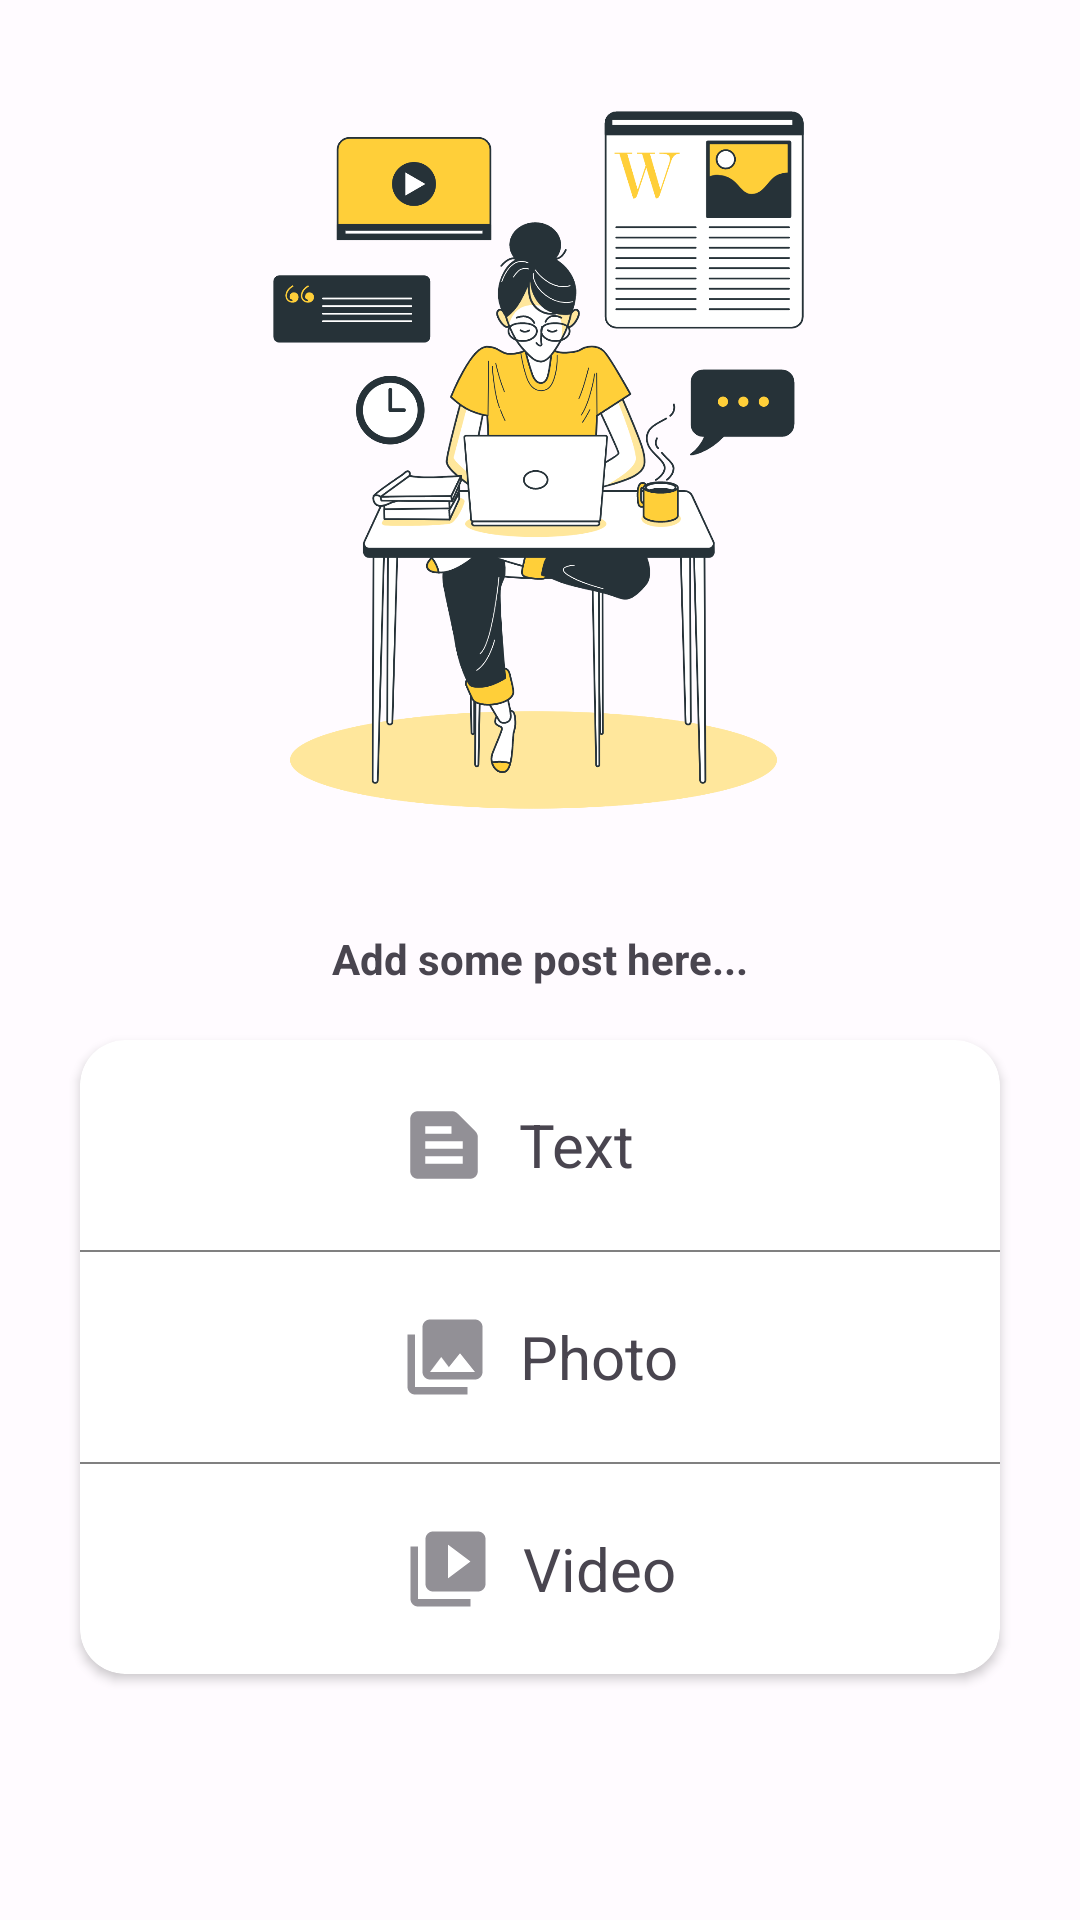

This screen was rendered from an Android layout file. Write that file and the resources it references.
<!-- AndroidManifest.xml: application theme Theme.YouPost -->
<!-- res/layout/fragment_add.xml -->
<?xml version="1.0" encoding="utf-8"?>
<androidx.coordinatorlayout.widget.CoordinatorLayout xmlns:android="http://schemas.android.com/apk/res/android"
    android:layout_width="match_parent"
    android:layout_height="match_parent"
    xmlns:app="http://schemas.android.com/apk/res-auto">

    <LinearLayout
        android:layout_width="match_parent"
        android:layout_height="match_parent"
        android:orientation="vertical">

        <ImageView
            android:layout_width="match_parent"
            android:layout_height="300dp"
            android:src="@drawable/post_img"/>
        <TextView
            android:layout_width="wrap_content"
            android:layout_height="wrap_content"
            android:text="Add some post here..."
            android:textStyle="bold"
            android:layout_marginVertical="10dp"
            android:layout_gravity="center_horizontal"/>

        <androidx.cardview.widget.CardView
            android:layout_width="match_parent"
            android:layout_height="wrap_content"
            android:layout_marginHorizontal="20dp"
            android:layout_gravity="center_horizontal"
            android:elevation="3dp"
            app:cardUseCompatPadding="true"
            app:cardCornerRadius="15dp">

            <LinearLayout
                android:layout_width="match_parent"
                android:layout_height="wrap_content"
                android:orientation="vertical">

                <LinearLayout
                    android:id="@+id/layoutText"
                    android:orientation="horizontal"
                    android:layout_width="wrap_content"
                    android:layout_marginTop="5dp"
                    android:layout_gravity="center"
                    android:layout_height="wrap_content"
                    android:padding="15dp">

                    <ImageView
                        android:layout_width="wrap_content"
                        android:layout_height="wrap_content"
                        android:src="@drawable/text_post"/>

                    <TextView
                        android:layout_width="wrap_content"
                        android:layout_height="wrap_content"
                        android:layout_gravity="center"
                        android:text="Text   "
                        android:layout_marginLeft="10dp"
                        android:textSize="20sp"
                        android:textAlignment="center"/>

                </LinearLayout>
                <View
                    android:layout_width="match_parent"
                    android:layout_height="0.8dp"
                    android:layout_marginVertical="5dp"
                    android:background="#808080"/>

                <LinearLayout
                    android:id="@+id/layoutPhoto"
                    android:orientation="horizontal"
                    android:layout_width="wrap_content"
                    android:layout_gravity="center"
                    android:layout_height="wrap_content"
                    android:padding="15dp">


                    <ImageView
                        android:layout_width="wrap_content"
                        android:layout_height="wrap_content"
                        android:src="@drawable/photo_post"/>

                    <TextView
                        android:layout_width="wrap_content"
                        android:layout_height="wrap_content"
                        android:text="Photo"
                        android:layout_gravity="center"
                        android:layout_marginLeft="10dp"
                        android:textSize="20sp"
                        android:textAlignment="center"/>

                </LinearLayout>
                <View
                    android:layout_width="match_parent"
                    android:layout_height="0.8dp"
                    android:layout_marginVertical="5dp"
                    android:background="#808080"/>

                <LinearLayout
                    android:id="@+id/layoutVideo"
                    android:orientation="horizontal"
                    android:layout_width="wrap_content"
                    android:layout_gravity="center"
                    android:layout_marginBottom="5dp"
                    android:layout_height="wrap_content"
                    android:padding="15dp">


                    <ImageView
                        android:layout_width="wrap_content"
                        android:layout_height="wrap_content"
                        android:src="@drawable/video_post"
                        />

                    <TextView
                        android:layout_width="wrap_content"
                        android:layout_height="wrap_content"
                        android:text="Video"
                        android:layout_marginLeft="10dp"
                        android:layout_gravity="center"
                        android:textSize="20sp"/>

                </LinearLayout>

            </LinearLayout>

        </androidx.cardview.widget.CardView>

    </LinearLayout>


</androidx.coordinatorlayout.widget.CoordinatorLayout>
<!-- resources referenced by this layout -->
<resources>
  <!-- drawable photo_post (drawable-xhdpi) -->
  <vector xmlns:android="http://schemas.android.com/apk/res/android"
      android:width="30dp"
      android:height="30dp"
      android:viewportWidth="24"
      android:viewportHeight="24"
      android:tint="?attr/colorControlNormal"
      android:alpha="0.6">
    <path
        android:fillColor="@android:color/white"
        android:pathData="M22,16L22,4c0,-1.1 -0.9,-2 -2,-2L8,2c-1.1,0 -2,0.9 -2,2v12c0,1.1 0.9,2 2,2h12c1.1,0 2,-0.9 2,-2zM11,12l2.03,2.71L16,11l4,5L8,16l3,-4zM2,6v14c0,1.1 0.9,2 2,2h14v-2L4,20L4,6L2,6z"/>
  </vector>
  <!-- drawable text_post (drawable-xhdpi) -->
  <vector xmlns:android="http://schemas.android.com/apk/res/android"
      android:width="30dp"
      android:height="30dp"
      android:viewportWidth="24"
      android:viewportHeight="24"
      android:tint="?attr/colorControlNormal"
      android:alpha="0.6">
    <path
        android:fillColor="@android:color/white"
        android:pathData="M20.41,8.41l-4.83,-4.83C15.21,3.21 14.7,3 14.17,3H5C3.9,3 3,3.9 3,5v14c0,1.1 0.9,2 2,2h14c1.1,0 2,-0.9 2,-2V9.83C21,9.3 20.79,8.79 20.41,8.41zM7,7h7v2H7V7zM17,17H7v-2h10V17zM17,13H7v-2h10V13z"/>
  </vector>
  <!-- drawable video_post (drawable-xhdpi) -->
  <vector xmlns:android="http://schemas.android.com/apk/res/android"
      android:width="30dp"
      android:height="30dp"
      android:viewportWidth="24"
      android:viewportHeight="24"
      android:tint="?attr/colorControlNormal"
      android:alpha="0.6">
    <path
        android:fillColor="@android:color/white"
        android:pathData="M4,6L2,6v14c0,1.1 0.9,2 2,2h14v-2L4,20L4,6zM20,2L8,2c-1.1,0 -2,0.9 -2,2v12c0,1.1 0.9,2 2,2h12c1.1,0 2,-0.9 2,-2L22,4c0,-1.1 -0.9,-2 -2,-2zM12,14.5v-9l6,4.5 -6,4.5z"/>
  </vector>
  <color name="md_theme_light_primary">#FFCF39</color>
  <color name="md_theme_light_onPrimary">#FFFFFF</color>
  <color name="md_theme_light_primaryContainer">#FFE08E</color>
  <color name="md_theme_light_onPrimaryContainer">#241A00</color>
  <color name="md_theme_light_secondary">#695D3F</color>
  <color name="md_theme_light_onSecondary">#FFFFFF</color>
  <color name="md_theme_light_secondaryContainer">#F2E1BB</color>
  <color name="md_theme_light_onSecondaryContainer">#231B04</color>
  <color name="md_theme_light_tertiary">#47664A</color>
  <color name="md_theme_light_onTertiary">#FFFFFF</color>
  <color name="md_theme_light_tertiaryContainer">#C9ECC8</color>
  <color name="md_theme_light_onTertiaryContainer">#04210B</color>
  <color name="md_theme_light_error">#BA1A1A</color>
  <color name="md_theme_light_errorContainer">#FFDAD6</color>
  <color name="md_theme_light_onError">#FFFFFF</color>
  <color name="md_theme_light_onErrorContainer">#410002</color>
  <color name="md_theme_light_background">#FFFBFF</color>
  <color name="md_theme_light_onBackground">#1E1B16</color>
  <color name="md_theme_light_surface">#FFFBFF</color>
  <color name="md_theme_light_onSurface">#1E1B16</color>
  <color name="md_theme_light_surfaceVariant">#ECE1CF</color>
  <color name="md_theme_light_onSurfaceVariant">#4C4639</color>
  <color name="md_theme_light_outline">#7E7667</color>
  <color name="md_theme_light_inverseOnSurface">#F7F0E7</color>
  <color name="md_theme_light_inverseSurface">#33302A</color>
  <color name="md_theme_light_inversePrimary">#EFC12A</color>
</resources>
